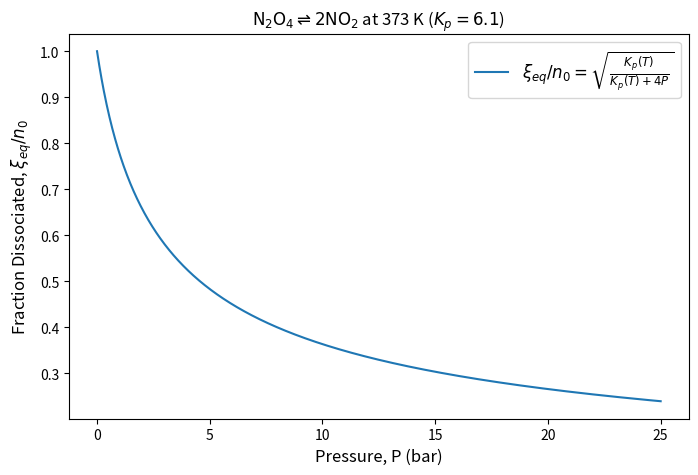

Write the Python code that produced this figure.
# -*- coding: utf-8 -*-
"""

Christian DiPietrantonio
ME 5110: Advanced Thermodynamics
Homework 10: Problem 02
11/04/2025

"""

import numpy as np
import matplotlib.pyplot as plt

#define reaction equilibrium constant
Kp = 6.1

#define pressure
P = np.linspace(0, 25, 1000)        #bar

#calculate extent of reaction over initial moles of N2O4
xi_frac = np.sqrt(Kp/((4*P) + Kp)) 

#plot
plt.figure(figsize=(8,5))
plt.plot(P, xi_frac, '-', label = r'$\xi_{eq}/n_0 = \sqrt{\frac{K_p(T)}{K_p(T) + 4P}}$')
plt.xlabel('Pressure, P (bar)', fontsize = 12)
plt.ylabel(r'Fraction Dissociated, $\xi_{eq}/n_0$', fontsize = 12)
plt.title(r'$\mathrm{N_2O_4 \rightleftharpoons 2NO_2}$ at 373 K ($K_p = 6.1$)', fontsize = 12)
plt.legend(fontsize = 12)
plt.show()
